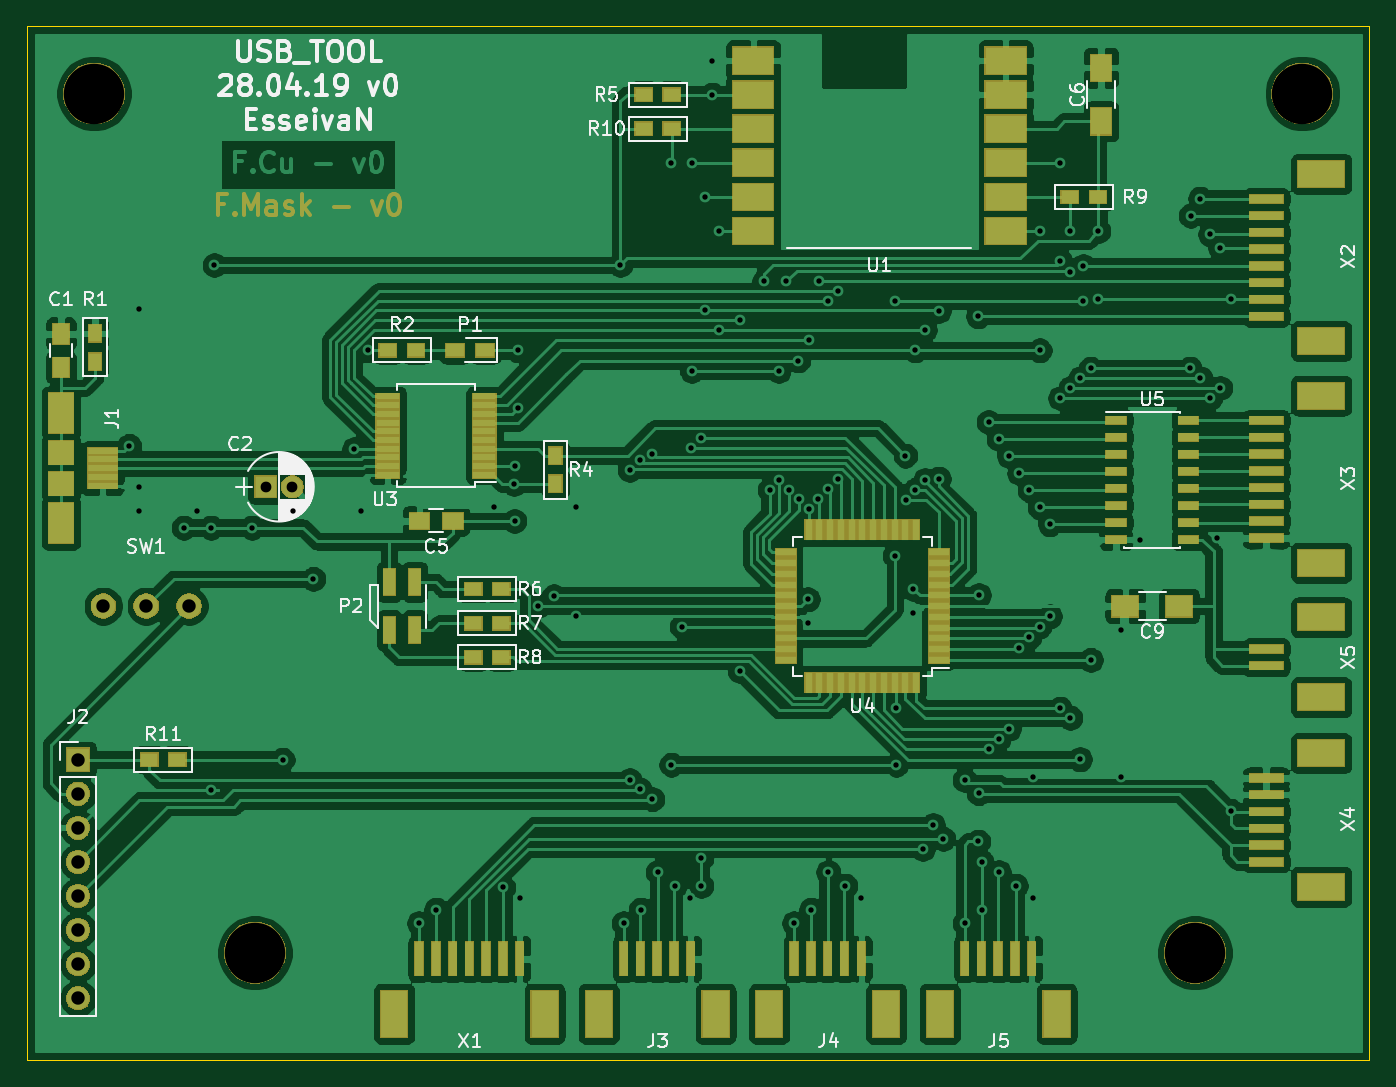
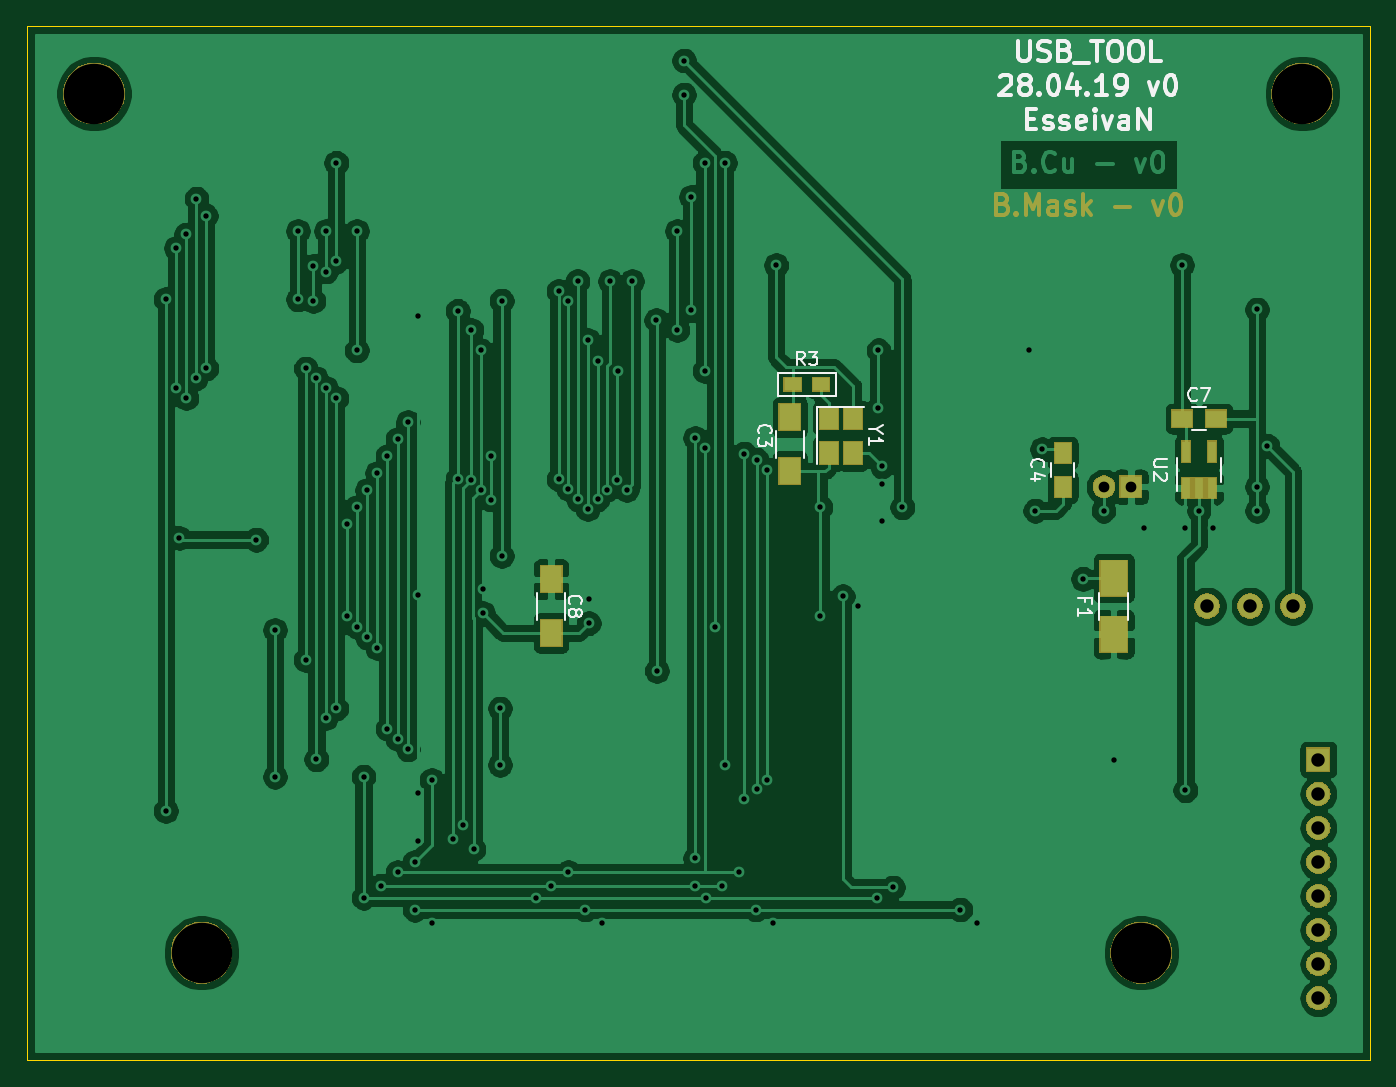
Circuit board: 9 layer files. Board 100.0 x 77.0 mm.
- bottom_copper: USB_Tool-B_Cu.gbr (161160 bytes)
- bottom_mask: USB_Tool-B_Mask.gbr (22372 bytes)
- bottom_silk: USB_Tool-B_SilkS.gbr (13474 bytes)
- outline: USB_Tool-Edge_Cuts.gbr (678 bytes)
- top_copper: USB_Tool-F_Cu.gbr (287573 bytes)
- top_mask: USB_Tool-F_Mask.gbr (41232 bytes)
- top_silk: USB_Tool-F_SilkS.gbr (36614 bytes)
- drill: USB_Tool-NPTH.drl (343 bytes)
- drill: USB_Tool-PTH.drl (3068 bytes)

=== bottom_copper: USB_Tool-B_Cu.gbr (161160 bytes, source omitted) ===
=== bottom_mask: USB_Tool-B_Mask.gbr (22372 bytes, source omitted) ===
=== bottom_silk: USB_Tool-B_SilkS.gbr (13474 bytes, source omitted) ===
=== outline: USB_Tool-Edge_Cuts.gbr ===
G04 #@! TF.GenerationSoftware,KiCad,Pcbnew,(5.1.0)-1*
G04 #@! TF.CreationDate,2019-04-28T18:34:04+02:00*
G04 #@! TF.ProjectId,USB_Tool,5553425f-546f-46f6-9c2e-6b696361645f,0*
G04 #@! TF.SameCoordinates,Original*
G04 #@! TF.FileFunction,Profile,NP*
%FSLAX46Y46*%
G04 Gerber Fmt 4.6, Leading zero omitted, Abs format (unit mm)*
G04 Created by KiCad (PCBNEW (5.1.0)-1) date 2019-04-28 18:34:04*
%MOMM*%
%LPD*%
G04 APERTURE LIST*
%ADD10C,0.050000*%
G04 APERTURE END LIST*
D10*
X56130000Y-118600000D02*
X56130000Y-41600000D01*
X156130000Y-118600000D02*
X56130000Y-118600000D01*
X156130000Y-41600000D02*
X156130000Y-118600000D01*
X56130000Y-41600000D02*
X156130000Y-41600000D01*
M02*

=== top_copper: USB_Tool-F_Cu.gbr (287573 bytes, source omitted) ===
=== top_mask: USB_Tool-F_Mask.gbr (41232 bytes, source omitted) ===
=== top_silk: USB_Tool-F_SilkS.gbr (36614 bytes, source omitted) ===
=== drill: USB_Tool-NPTH.drl ===
M48
; DRILL file {KiCad (5.1.0)-1} date 28.04.2019 18:34:07
; FORMAT={-:-/ absolute / metric / decimal}
; #@! TF.CreationDate,2019-04-28T18:34:07+02:00
; #@! TF.GenerationSoftware,Kicad,Pcbnew,(5.1.0)-1
; #@! TF.FileFunction,NonPlated,1,2,NPTH
FMAT,2
METRIC
T1C4.500
%
G90
G05
T1
X73.13Y-110.6
X61.13Y-46.6
X143.13Y-110.6
X151.13Y-46.6
T0
M30

=== drill: USB_Tool-PTH.drl ===
M48
; DRILL file {KiCad (5.1.0)-1} date 28.04.2019 18:34:07
; FORMAT={-:-/ absolute / metric / decimal}
; #@! TF.CreationDate,2019-04-28T18:34:07+02:00
; #@! TF.GenerationSoftware,Kicad,Pcbnew,(5.1.0)-1
; #@! TF.FileFunction,Plated,1,2,PTH
FMAT,2
METRIC
T1C0.400
T2C0.800
T3C1.000
%
G90
G05
T1
X63.75Y-72.842
X64.512Y-62.682
X64.512Y-75.89
X64.512Y-77.668
X67.814Y-78.938
X68.83Y-77.668
X69.846Y-78.938
X69.846Y-98.496
X70.1Y-59.38
X72.894Y-78.938
X75.18Y-96.21
X75.942Y-77.668
X77.466Y-82.748
X80.514Y-73.096
X81.022Y-77.668
X81.53Y-65.73
X85.34Y-108.402
X86.61Y-107.386
X90.928Y-77.414
X91.626Y-105.735
X92.418Y-75.67
X92.452Y-74.366
X92.452Y-78.43
X92.706Y-65.73
X92.706Y-70.048
X92.833Y-106.497
X94.23Y-84.78
X95.373Y-84.055
X97.024Y-77.414
X97.024Y-85.542
X100.326Y-59.38
X100.58Y-108.402
X101.024Y-74.62
X101.024Y-97.734
X101.784Y-73.875
X101.784Y-98.43
X101.85Y-107.386
X102.71Y-73.425
X102.71Y-99.16
X103.12Y-104.592
X104.136Y-51.76
X104.136Y-96.591
X104.39Y-105.608
X104.898Y-86.304
X105.533Y-106.497
X105.623Y-72.975
X105.66Y-51.76
X105.66Y-67.254
X106.358Y-103.576
X106.358Y-105.608
X106.362Y-72.25
X106.676Y-54.3
X106.676Y-62.756
X107.184Y-44.14
X107.184Y-46.68
X107.692Y-56.84
X107.692Y-64.206
X109.216Y-89.606
X109.253Y-63.481
X111.057Y-60.581
X111.459Y-76.11
X112.137Y-67.254
X112.184Y-75.387
X112.709Y-60.581
X112.909Y-76.101
X113.28Y-108.402
X113.597Y-66.492
X113.634Y-76.834
X114.296Y-84.272
X114.296Y-86.05
X114.359Y-64.968
X114.359Y-77.541
X114.55Y-107.386
X115.084Y-76.834
X115.121Y-60.581
X115.809Y-62.031
X115.809Y-76.058
X115.82Y-104.592
X116.534Y-75.325
X116.539Y-61.306
X117.09Y-105.608
X118.233Y-106.497
X120.773Y-62.031
X120.773Y-81.033
X120.9Y-92.4
X120.9Y-96.591
X121.569Y-73.57
X121.599Y-76.843
X122.17Y-83.51
X122.17Y-85.288
X122.297Y-65.73
X122.306Y-76.117
X122.868Y-102.877
X123.031Y-75.392
X123.034Y-64.206
X123.62Y-101.078
X124.05Y-62.784
X124.05Y-75.28
X124.392Y-102.115
X125.98Y-97.734
X125.98Y-108.402
X126.996Y-63.19
X126.996Y-102.306
X127.033Y-83.954
X127.033Y-98.713
X127.25Y-103.83
X127.25Y-107.386
X127.758Y-71.064
X127.758Y-95.448
X128.52Y-72.334
X128.52Y-94.686
X128.52Y-104.592
X129.282Y-73.604
X129.282Y-93.924
X129.79Y-105.608
X130.044Y-74.874
X130.044Y-87.905
X130.806Y-76.144
X130.806Y-87.105
X131.06Y-97.48
X131.06Y-106.497
X131.568Y-56.84
X131.568Y-65.73
X131.568Y-77.414
X131.568Y-86.305
X132.33Y-78.684
X132.33Y-85.542
X133.092Y-51.76
X133.092Y-69.286
X133.092Y-92.4
X133.117Y-59.099
X133.854Y-56.84
X133.854Y-59.856
X133.854Y-68.524
X133.854Y-93.099
X134.579Y-96.183
X134.597Y-67.799
X134.806Y-59.444
X134.806Y-62.047
X135.36Y-67.074
X135.378Y-88.78
X135.95Y-56.84
X135.95Y-61.92
X137.664Y-86.558
X137.664Y-97.48
X139.061Y-79.827
X142.773Y-67.074
X142.818Y-55.697
X143.506Y-54.427
X143.543Y-67.799
X144.268Y-57.094
X144.268Y-69.286
X144.776Y-79.7
X145.03Y-58.11
X145.03Y-68.524
X145.792Y-61.92
X145.792Y-100.02
T2
X73.91Y-75.89
X75.91Y-75.89
T3
X61.82Y-84.78
X65.02Y-84.78
X68.22Y-84.78
X59.94Y-96.21
X59.94Y-98.75
X59.94Y-101.29
X59.94Y-103.83
X59.94Y-106.37
X59.94Y-108.91
X59.94Y-111.45
X59.94Y-113.99
T0
M30
